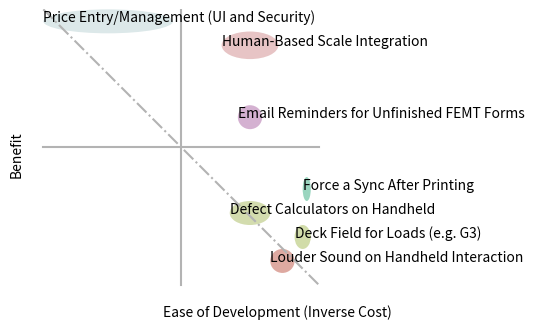

Generate this figure with matplotlib:
import matplotlib.pyplot as plt
import numpy as np
from matplotlib.patches import Ellipse
from typing import *

np.random.seed(124125012)

def lrs(f: str) -> (float, float):
    if len(f.split("-")) == 2:
        l, r = [int(v) for v in f.split("-")]
        w = r - l
        x = l + w / 2.
    else:
        w = 1
        x = float(f)

    return x, w / 2.


# Name, Difficulty/Cost, Benefit
features = """
Defect Calculators on Handheld,30-55,3
Louder Sound on Handheld Interaction,15-30,1
Human-Based Scale Integration,25-60,9-11
Force a Sync After Printing,5-10,4
Email Reminders for Unfinished FEMT Forms,35-50,7
Price Entry/Management (UI and Security),90-170,11
Deck Field for Loads (e.g. G3),5-15,2
"""

f1 = features.split("\n")
f2 = [f.split(",") for f in f1 if len(f.split(",")) == 3]

f3 = []
xscale = 0
yscale = 0
for f in f2:

    name = f[0]
    cost = f[1]
    benefit = f[2]

    xw = lrs(cost)
    yh = lrs(benefit)

    if np.sum(xw) > xscale:
        xscale = np.sum(xw)
    if np.sum(yh) > yscale:
        yscale = np.sum(yh)

    f3.append([name, xw, yh])

fig, ax = plt.subplots(subplot_kw={'aspect': 'equal'})
ax.plot((0.0, 1.), (1., 0.), ls="-.", c=".7")
ax.plot((0.0, 1.0), (0.5, 0.5), ls="-", c=".7")
ax.plot((0.5, 0.5), (0.0, 1.0), ls="-", c=".7")

ells = []
for f in f3:  # type: Tuple[str, Tuple[float, float], Tuple[float, float]]
    w = (f[1][1]/xscale)*2. if f[1][1] != 1 else .1
    h = (f[2][1]/yscale)*2. if f[2][1] != 1 else .1
    x = 1. - f[1][0]/xscale
    y = f[2][0]/yscale

    ells.append(Ellipse(
        xy=(x, y),
        width=w,
        height=h,
        facecolor=(*np.random.rand(3)*.8, .4),
    ))

    plt.text(ells[-1].center[0] - w/2., ells[-1].center[1], f[0])

for e in ells:
    ax.add_artist(e)
    e.set_clip_box(ax.bbox)

ax.set_ylabel('Benefit')
ax.set_xlabel('Ease of Development (Inverse Cost)')
ax.spines['right'].set_visible(False)
ax.spines['top'].set_visible(False)
ax.spines['left'].set_visible(False)
ax.spines['bottom'].set_visible(False)
plt.xticks([])
plt.yticks([])

ax.set_ylim(-.05, 1)
ax.set_xlim(-.05, 1.75)

plt.show()
